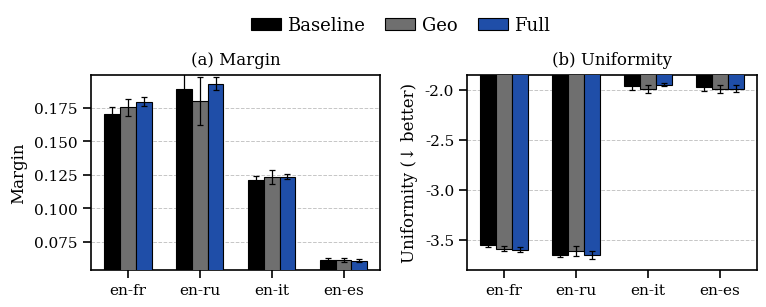

Here is the Python script that generated this plot:
import numpy as np
import matplotlib.pyplot as plt

# ============================================================
# Fig. 4 — Structure Comparison (IEEE Style — matched to Fig. 3)
# ============================================================

langs = ["en-fr", "en-ru", "en-it", "en-es"]
models = ["Baseline", "Geo", "Full"]

data = {
    "Margin": {
        "Baseline": [0.1705, 0.1892, 0.1210, 0.0617],
        "Geo":      [0.1754, 0.1799, 0.1233, 0.0612],
        "Full":     [0.1796, 0.1929, 0.1237, 0.0608],
    },
    "Margin_std": {
        "Baseline": [0.0052, 0.0138, 0.0031, 0.0016],
        "Geo":      [0.0063, 0.0181, 0.0050, 0.0015],
        "Full":     [0.0032, 0.0046, 0.0020, 0.0011],
    },
    "Uniformity": {
        "Baseline": [-3.5474, -3.6514, -1.9571, -1.9761],
        "Geo":      [-3.5878, -3.6107, -1.9934, -1.9947],
        "Full":     [-3.5983, -3.6522, -1.9501, -1.9876],
    },
    "Uniformity_std": {
        "Baseline": [0.0215, 0.0242, 0.0451, 0.0385],
        "Geo":      [0.0284, 0.0476, 0.0365, 0.0384],
        "Full":     [0.0267, 0.0379, 0.0156, 0.0336],
    },
}

# ============================================================
# GLOBAL STYLE — MATCH FIG. 3
# ============================================================
plt.rcParams.update({
    "font.family": "serif",

    # Font sizes (same as Fig. 3)
    "font.size": 11,
    "axes.titlesize": 12,
    "axes.labelsize": 12,
    "xtick.labelsize": 11,
    "ytick.labelsize": 11,
    "legend.fontsize": 11,

    # Black styling
    "text.color": "black",
    "axes.labelcolor": "black",
    "axes.edgecolor": "black",
    "xtick.color": "black",
    "ytick.color": "black",

    # Bold style (consistent with Fig. 3)
    "font.weight": "medium",
    "axes.titleweight": "medium",
    "axes.labelweight": "medium",

    "axes.linewidth": 1.0,
    "savefig.bbox": "tight",
})

colors = {
    "Baseline": "#000000",
    "Geo": "#6f6f6f",
    "Full": "#1f4ea8",
}

x = np.arange(len(langs))
w = 0.22

# ============================================================
# DRAW FUNCTION
# ============================================================
def draw_grouped_bars(ax, metric, metric_std=None, title="", ylabel=None, ylim=None):
    for i, m in enumerate(models):
        ax.bar(
            x + (i - 1) * w,
            data[metric][m],
            width=w,
            color=colors[m],
            edgecolor="black",
            linewidth=0.8,
            label=m,
            zorder=3,
            yerr=data[metric_std][m] if metric_std else None,
            capsize=2.5,
            error_kw=dict(
                lw=0.9,
                capthick=0.9,
                ecolor="black",
                zorder=4
            ) if metric_std else None
        )

    ax.set_xticks(x)
    ax.set_xticklabels(langs)

    ax.set_title(title, pad=8)
    ax.set_xlabel("")  # cleaner like Fig. 3

    if ylabel:
        ax.set_ylabel(ylabel, labelpad=5)

    # Grid (match Fig. 3)
    ax.grid(True, axis="y", linestyle="--", linewidth=0.7, alpha=0.45, color="gray")

    # Spine styling (match Fig. 3)
    for spine in ax.spines.values():
        spine.set_linewidth(1.2)
        spine.set_color("black")

    ax.tick_params(axis="both", which="major", width=1.2, length=6, color="black")

    # Y-limits
    if ylim:
        ax.set_ylim(ylim)
    else:
        vals = []
        for m in models:
            vals.extend(data[metric][m])
        ymin, ymax = min(vals), max(vals)
        padding = 0.05 * (ymax - ymin)
        ax.set_ylim(ymin - padding, ymax + padding)


# ============================================================
# PLOT
# ============================================================
fig, axes = plt.subplots(1, 2, figsize=(7.2, 3.0))

draw_grouped_bars(
    axes[0],
    metric="Margin",
    metric_std="Margin_std",
    title="(a) Margin",
    ylabel="Margin",
)

draw_grouped_bars(
    axes[1],
    metric="Uniformity",
    metric_std="Uniformity_std",
    title="(b) Uniformity",
    ylabel="Uniformity (↓ better)",
    ylim=(-3.8, -1.85)
)

# Align y-labels perfectly (same as Fig. 3)
fig.align_ylabels(axes)

# ============================================================
# LEGEND — MATCH FIG. 3
# ============================================================
handles, labels = axes[0].get_legend_handles_labels()

legend = fig.legend(
    handles, labels,
    loc="upper center",
    ncol=3,
    frameon=False,
    bbox_to_anchor=(0.5, 1.08),
    columnspacing=1.2,
    handlelength=1.8,
    handletextpad=0.4,
    borderaxespad=0.2,
    fontsize=12
)

for text in legend.get_texts():
    text.set_color("black")
    text.set_fontsize(13)
    text.set_fontweight("medium")

# ============================================================
# LAYOUT — MATCH FIG. 3
# ============================================================
plt.subplots_adjust(
    left=0.07,
    right=0.995,
    bottom=0.20,
    top=0.85,
    wspace=0.30
)

# ============================================================
# SAVE
# ============================================================
plt.savefig("Fig4_structure_ieee.png", dpi=700)
plt.savefig("Fig4_structure_ieee.pdf")
plt.close()

print("Saved: Fig4_structure_ieee.png")
print("Saved: Fig4_structure_ieee.pdf")
